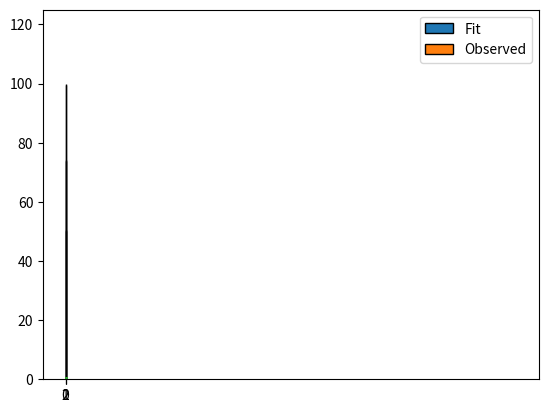

Write Python code to recreate this figure.
# MDM -> mixed distribution model (discrete)
import numpy as np
import pandas as pd
from matplotlib import pyplot as plt
import math

def MDM_softmax(distributions, observations, iterations=1000, alpha=0.1,epsilon = 10e-5,
                    prob_plot=[], prob_history=[], plot = True):
    X = np.array(distributions).T
    k,n = X.shape 
    q = np.random.uniform(-1,1, size=n)
    p = np.exp(q)
    p = p / np.sum(p)
    a = observations / np.sum(observations)
    I = np.ones(n)
    knack_vec = np.zeros((k,n))
    for j in range(min(k,n)):
        knack_vec[j,j] = 1
    seq_to_n = np.arange(n)
    for _ in range(iterations):
        pred = X @ p
        a_Q_X = (a/pred) @ X
        f = np.vectorize(lambda j : (knack_vec[j] - p[j]) * a_Q_X @ p)
        s = f(seq_to_n)
        q = q + alpha*s
        p_prev = p.copy()
        p = np.exp(q)
        S = np.sum(p)
        p = p / S
        diff = p-p_prev
        if plot:
            log_prob = 0
            for i in range(k):
                log_prob += observations[i] * np.log(X[i] @ p)
            prob_plot.append(log_prob)
            prob_history.append(p.copy())
        if np.sum(s*s) <= epsilon*epsilon:
            return p
    return p

if __name__ == "__main__":
    x1 = np.array([0.1, 0.8, 0.1])
    x2 = np.array([0.1, 0.1, 0.8])
    x3 = np.array([0.4, 0.4, 0.2])
    X_t = np.array([x1, x2, x3])
    obs = np.array([50, 100, 74])
    prob_plot = []
    prob_history = []
    p = MDM_softmax(X_t, obs, iterations=10**4, alpha=0.01, prob_plot=prob_plot,
                                    prob_history=prob_history)
    print(p)
    print(X_t.T @ p * np.sum(obs))

    print(X_t.T @ p)

    plt.bar(np.arange(X_t.T.shape[0]),X_t.T @ p * np.sum(obs), 
                    label='Fit', width=0.25, edgecolor='black')
    plt.bar(np.arange(X_t.T.shape[0])+0.25, obs, label='Observed', width=0.25,
                                        edgecolor='black')
    plt.xticks(np.arange(X_t.T.shape[0]))
    plt.legend(['Fit', 'Observed'])
    plt.ylim(0, 1.25*max(obs))
    plt.show()
    plt.plot(prob_plot)
    plt.show()
    prob_history = np.array(prob_history)
    plt.scatter(prob_history.T[0], prob_history.T[1], s=1)
    plt.show()
